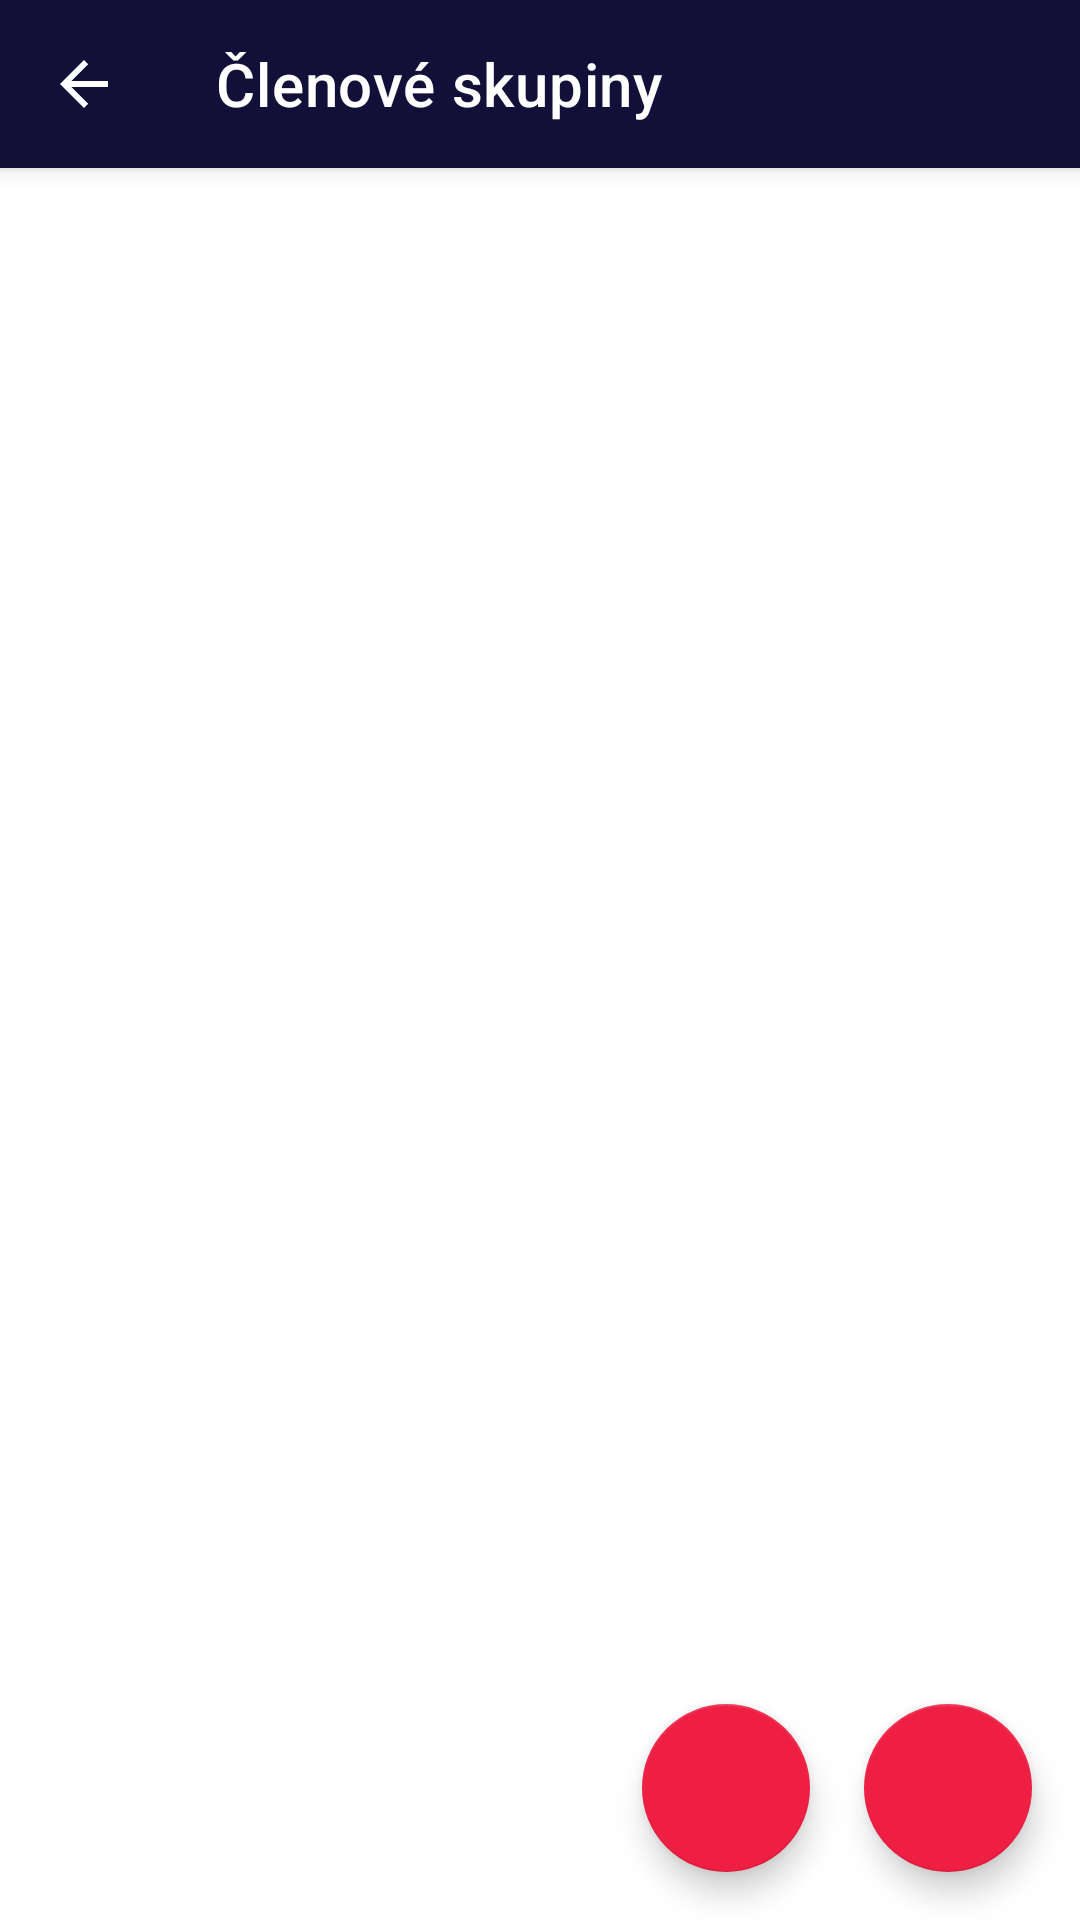

Reconstruct the res/layout file that produces this screen, plus the resources it refers to.
<!-- AndroidManifest.xml: application theme Theme.DebtDragon -->
<!-- res/layout/fragment_manage_members.xml -->
<?xml version="1.0" encoding="utf-8"?>
<layout xmlns:android="http://schemas.android.com/apk/res/android"
    xmlns:tools="http://schemas.android.com/tools"
    xmlns:app="http://schemas.android.com/apk/res-auto"
    tools:context=".groups.ui.ManageMembersFragment">
    <data>
        <import type="tech.janhoracek.debtdragon.R"/>
        <import type="androidx.navigation.Navigation"/>

        <import type="android.view.View" />
        <variable
            name="viewmodel"
            type="tech.janhoracek.debtdragon.groups.viewmodels.GroupDetailViewModel" />
    </data>

    <androidx.coordinatorlayout.widget.CoordinatorLayout
        android:layout_width="match_parent"
        android:layout_height="match_parent">

        <com.google.android.material.appbar.AppBarLayout
            android:layout_width="match_parent"
            android:layout_height="wrap_content"
            android:theme="@style/ThemeOverlay.AppCompat.Dark.ActionBar">

            <com.google.android.material.appbar.MaterialToolbar
                android:id="@+id/manage_members_toolbar"
                android:layout_width="match_parent"
                android:layout_height="wrap_content"
                app:title="@string/manage_members_fragment_app_bar_title"
                app:navigationIcon="?attr/homeAsUpIndicator"/>

        </com.google.android.material.appbar.AppBarLayout>

        <androidx.recyclerview.widget.RecyclerView
            android:id="@+id/recycler_view_manage_member"
            android:layout_width="match_parent"
            android:layout_height="match_parent"
            app:layout_behavior="com.google.android.material.appbar.AppBarLayout$ScrollingViewBehavior"/>

        <com.google.android.material.floatingactionbutton.FloatingActionButton
            android:onClick="@{view -> Navigation.findNavController(view).navigate(R.id.action_manageMembersFragment_to_addGroupMemberFragment)}"
            android:layout_width="wrap_content"
            android:layout_height="wrap_content"
            android:layout_gravity="bottom|end"
            android:layout_margin="16dp"
            android:src="@drawable/ic_baseline_person_add_alt_1_24" />

        <com.google.android.material.floatingactionbutton.FloatingActionButton
            android:onClick="@{view -> Navigation.findNavController(view).navigate(R.id.action_manageMembersFragment_to_removeGroupMembersFragment)}"
            android:layout_width="wrap_content"
            app:fabStatus="@{viewmodel.isCurrentUserOwner()}"
            android:layout_height="wrap_content"
            android:layout_gravity="bottom|end"
            android:src="@drawable/ic_baseline_person_remove_24"
            android:layout_marginEnd="90dp"
            android:layout_marginVertical="16dp"/>

    </androidx.coordinatorlayout.widget.CoordinatorLayout>
</layout>
<!-- resources referenced by this layout -->
<resources>
  <string name="manage_members_fragment_app_bar_title">Členové skupiny</string>
  <style name="Theme.DebtDragon" parent="Theme.MaterialComponents.Light.NoActionBar">
          
          <item name="colorPrimary">#120f38</item>
          <item name="colorPrimaryVariant">@color/white</item>
          <item name="colorOnPrimary">#d3d3d3</item>
          
          <item name="colorSecondary">#ee1f43</item>
          <item name="colorSecondaryVariant">@color/teal_700</item>
          <item name="colorOnSecondary">@color/white</item>
          <item name="android:textColor">#808080</item>
          
          <item name="android:statusBarColor" tools:targetApi="l">?attr/colorPrimaryVariant</item>
          
          <item name="android:forceDarkAllowed" tools:targetApi="q">false</item>
      </style>
  <color name="white">#FFFFFFFF</color>
  <color name="teal_700">#FF018786</color>
</resources>
